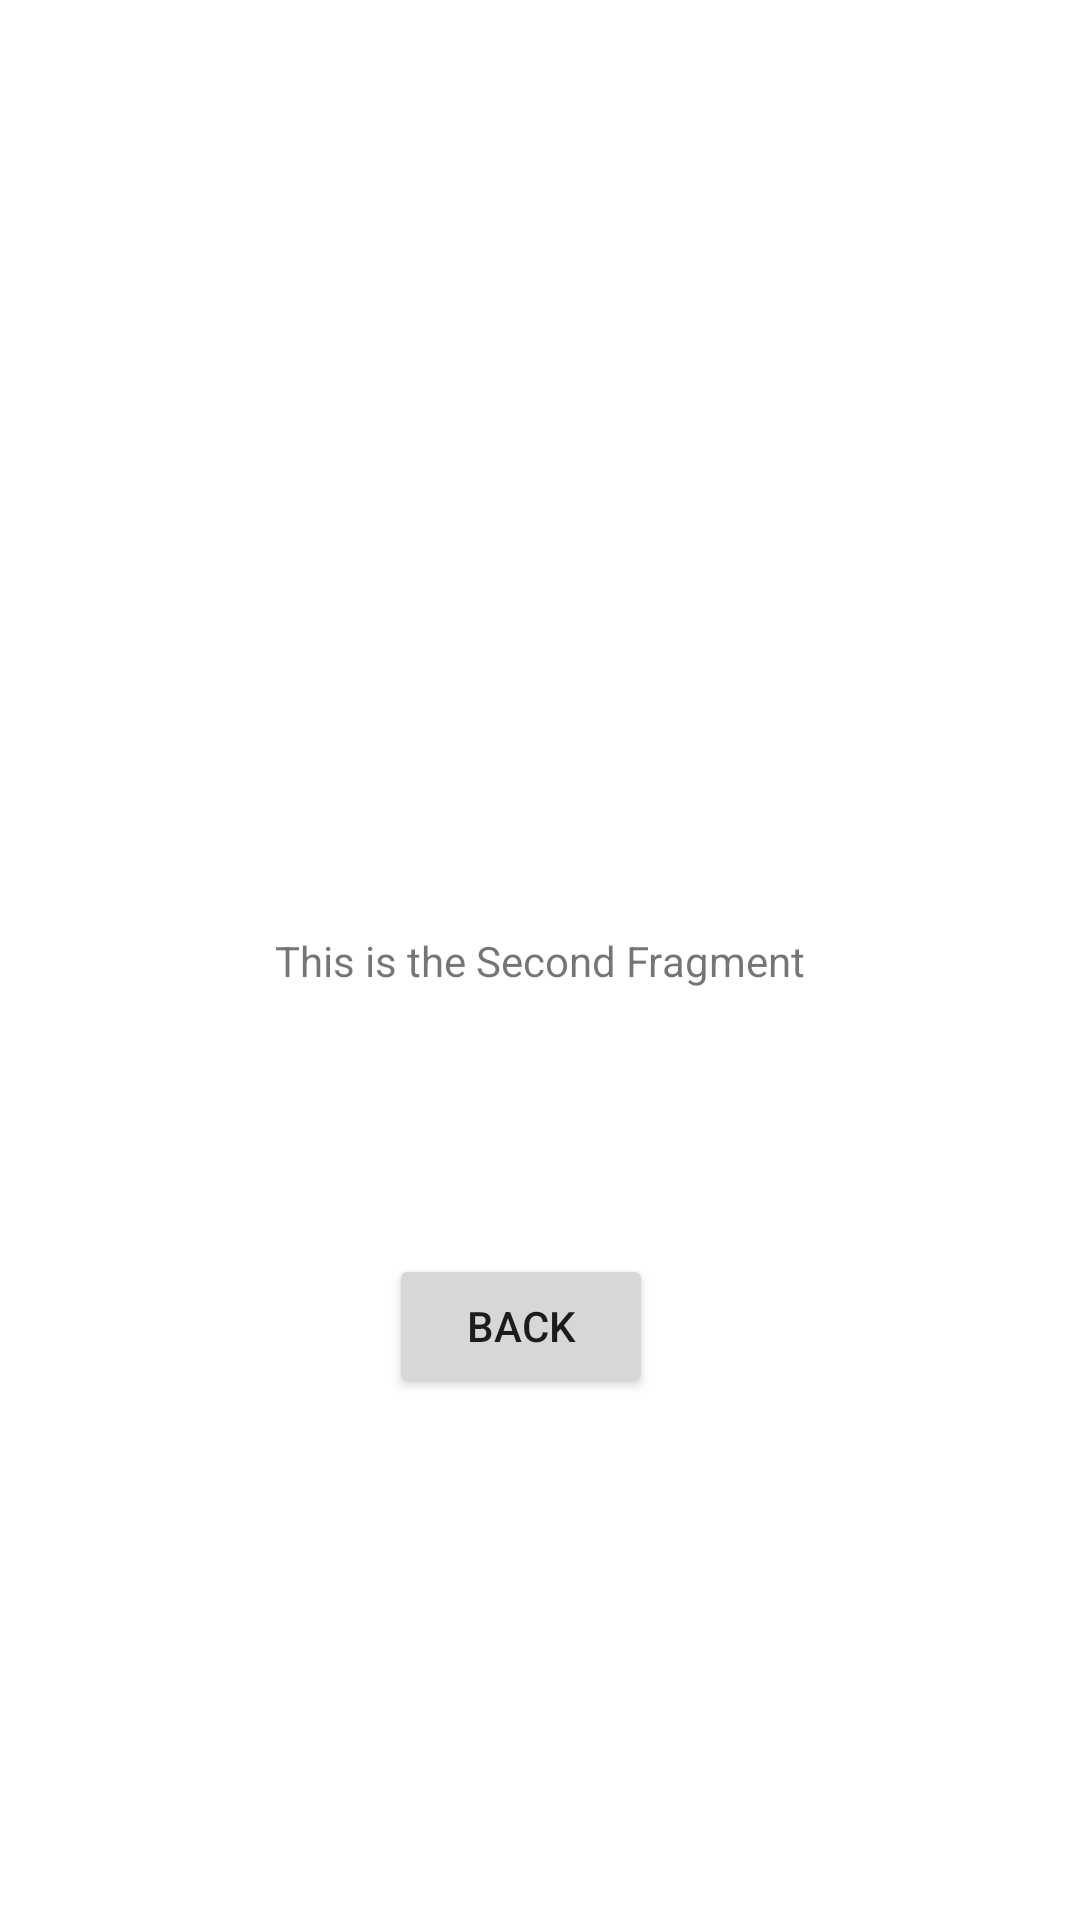

Layout XML and referenced resources for this Android screen:
<!-- AndroidManifest.xml: application theme Theme.MenuApplictation -->
<!-- res/layout/activity_main.xml -->
<?xml version="1.0" encoding="utf-8"?>
<androidx.constraintlayout.widget.ConstraintLayout xmlns:android="http://schemas.android.com/apk/res/android"
    xmlns:app="http://schemas.android.com/apk/res-auto"
    xmlns:tools="http://schemas.android.com/tools"
    android:layout_width="match_parent"
    android:layout_height="match_parent"
    tools:context=".MainActivity">

    <TextView
        android:id="@+id/textView"
        android:layout_width="wrap_content"
        android:layout_height="wrap_content"
        android:text="This is the Second Fragment"
        app:layout_constraintBottom_toBottomOf="parent"
        app:layout_constraintEnd_toEndOf="parent"
        app:layout_constraintStart_toStartOf="parent"
        app:layout_constraintTop_toTopOf="parent" />

    <Button
        android:id="@+id/button"
        android:layout_width="wrap_content"
        android:layout_height="wrap_content"
        android:layout_marginStart="152dp"
        android:layout_marginTop="111dp"
        android:layout_marginEnd="165dp"
        android:layout_marginBottom="197dp"
        android:text="Back"
        app:layout_constraintBottom_toBottomOf="parent"
        app:layout_constraintEnd_toEndOf="parent"
        app:layout_constraintStart_toStartOf="parent"
        app:layout_constraintTop_toBottomOf="@+id/textView" />
</androidx.constraintlayout.widget.ConstraintLayout>
<!-- resources referenced by this layout -->
<resources>
  <style name="Theme.MenuApplictation" parent="Theme.MaterialComponents.DayNight.DarkActionBar">
          
          <item name="colorPrimary">@color/purple_500</item>
          <item name="colorPrimaryVariant">@color/purple_700</item>
          <item name="colorOnPrimary">@color/white</item>
          
          <item name="colorSecondary">@color/teal_200</item>
          <item name="colorSecondaryVariant">@color/teal_700</item>
          <item name="colorOnSecondary">@color/black</item>
          
          <item name="android:statusBarColor" tools:targetApi="l">?attr/colorPrimaryVariant</item>
          
      </style>
  <!-- not gathered from this repository: default colours our renderer supplied (Android Studio template values) -->
  <color name="purple_500">#FF6200EE</color>
  <color name="purple_700">#FF3700B3</color>
  <color name="teal_200">#FF03DAC5</color>
  <color name="teal_700">#FF018786</color>
  <color name="black">#FF000000</color>
  <color name="white">#FFFFFFFF</color>
</resources>
